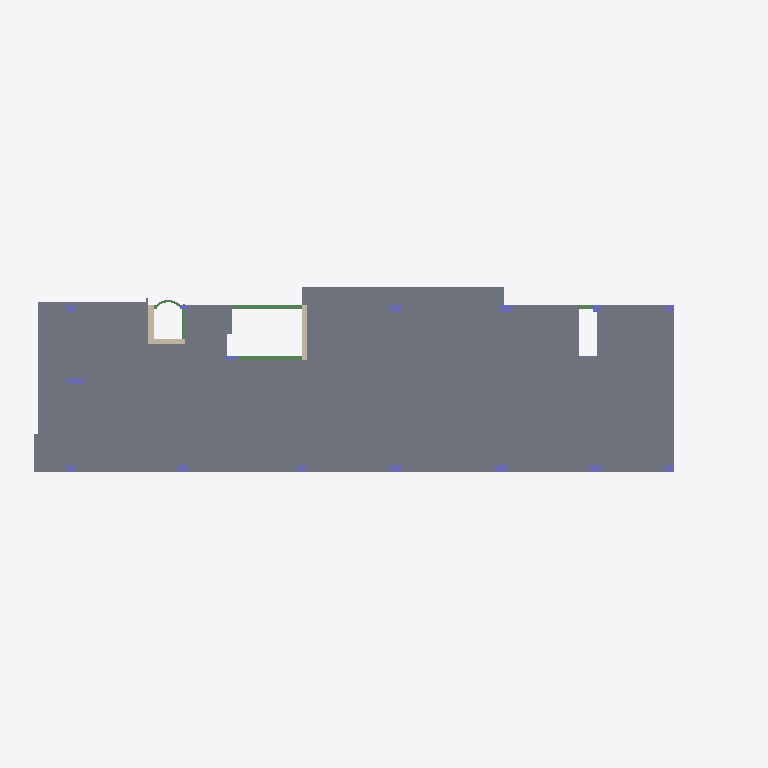
Plan cut of the same IFC building model at storey '2nd Ceiling' (level 11.76 m, cut at 13.16 m), seen from above with north up, elements coloured by IFC class: 15 columns (violet), 5 beams (green), 4 slabs (grey), 3 walls (beige). Cut surfaces are drawn darker.
Extent 37.4 m × 12.7 m × 21.6 m (x, y, z). Storeys (7): F.L at -2.50 m; Mezanen at 2.03 m; Gr Ceiling at 4.94 m; 1st Ceiling at 8.52 m; 2nd Ceiling at 11.76 m; 3rd Ceiling at 15.00 m; Roof at 18.00 m. Elements (244): 97 IfcBeam, 81 IfcColumn, 48 IfcSlab, 18 IfcWallStandardCase.

HEADER;
FILE_DESCRIPTION(('ViewDefinition [DesignTransferView_V1.0]'),'2;1');
FILE_NAME('Project Number','2018-08-01T13:12:49',(''),(''),'The EXPRESS Data Manager Version 5.02.0100.07 : 28 Aug 2013','20160225_1515(x64) - Exporter 17.0.416.0 - Alternate UI 17.12.14.0','');
FILE_SCHEMA(('IFC4'));
ENDSEC;
DATA;
#104=IFCPROJECT('1ap_OrVTr5ouP7kyT66E4O',#42,'Project Number',$,$,'Project Name','Project Status',(#95),#90);
#16148=IFCSITE('1ap_OrVTr5ouP7kyT66E4Q',#42,'Default',$,'',#16147,$,$,.ELEMENT.,$,$,$,$,$);
#119=IFCBUILDING('1ap_OrVTr5ouP7kyT66E4P',#42,'',$,$,#33,$,'',.ELEMENT.,$,$,$);
#134=IFCBUILDINGSTOREY('1ap_OrVTr5ouP7kyUvvn_x',#42,'F.L',$,$,#132,$,'F.L',.ELEMENT.,-2500.0);
#146=IFCBUILDINGSTOREY('1ap_OrVTr5ouP7kyUvvnGB',#42,'Mezanen',$,$,#145,$,'Mezanen',.ELEMENT.,2030.0);
#152=IFCBUILDINGSTOREY('1ap_OrVTr5ouP7kyUvugNL',#42,'Gr Ceiling',$,$,#151,$,'Gr Ceiling',.ELEMENT.,4940.0);
#158=IFCBUILDINGSTOREY('1ap_OrVTr5ouP7kyUvuKtf',#42,'1st Ceiling',$,$,#157,$,'1st Ceiling',.ELEMENT.,8520.0);
#164=IFCBUILDINGSTOREY('1ap_OrVTr5ouP7kyUvuRR2',#42,'2nd Ceiling',$,$,#163,$,'2nd Ceiling',.ELEMENT.,11760.0);
#170=IFCBUILDINGSTOREY('1ap_OrVTr5ouP7kyUvuSAt',#42,'3rd Ceiling',$,$,#169,$,'3rd Ceiling',.ELEMENT.,15000.0);
#176=IFCBUILDINGSTOREY('1ap_OrVTr5ouP7kyUvuVqx',#42,'Roof',$,$,#175,$,'Roof',.ELEMENT.,18000.0);
#10982=IFCSLAB('3AMZD7eDnEwwaXJPwc$dNs',#42,'Floor:RC-Slab_320:449285',$,'Floor:RC-Slab_320',#10914,#10979,'449285',.FLOOR.);
#12173=IFCSLAB('3AMZD7eDnEwwaXJPwc$dMa',#42,'Floor:RC-SlabB_260:449367',$,'Floor:RC-SlabB_260',#12156,#12170,'449367',.FLOOR.);
#12141=IFCSLAB('3AMZD7eDnEwwaXJPwc$dMz',#42,'Floor:RC-SlabB_260:449358',$,'Floor:RC-SlabB_260',#12124,#12138,'449358',.FLOOR.);
#12109=IFCSLAB('3AMZD7eDnEwwaXJPwc$dMs',#42,'Floor:RC-SlabB_260:449349',$,'Floor:RC-SlabB_260',#12092,#12106,'449349',.FLOOR.);
#11115=IFCBEAM('3AMZD7eDnEwwaXJPwc$dNa',#42,'Beam_Concrete_Rectangular:B2_250x600:449303',$,'B2_250x600',#11114,#11108,'449303',.BEAM.);
#15295=IFCWALLSTANDARDCASE('1QHhF8UL1BYADQ4JGU283L',#42,'Basic Wall:RC-W2_250:450135',$,'Basic Wall:RC-W2_250:441985',#15256,#15291,'450135',.NOTDEFINED.);
#12288=IFCBEAM('3AMZD7eDnEwwaXJPwc$dMH',#42,'Beam_Concrete_Rectangular:B2_250x600:449378',$,'Beam_Concrete_Rectangular:B2_250x600:415683',#12264,#12284,'449378',.BEAM.);
#15204=IFCWALLSTANDARDCASE('1QHhF8UL1BYADQ4JGU283H',#42,'Basic Wall:RC-W1_300:450131',$,'Basic Wall:RC-W1_300:36793',#15182,#15200,'450131',.NOTDEFINED.);
#15241=IFCWALLSTANDARDCASE('1QHhF8UL1BYADQ4JGU283N',#42,'Basic Wall:RC-W1_300:450133',$,'Basic Wall:RC-W1_300:36793',#15219,#15237,'450133',.NOTDEFINED.);
#14970=IFCCOLUMN('1QHhF8UL1BYADQ4JGU282A',#42,'Column_Concrete_Rectangular:C3_300x900:450056',$,'C3_300x900',#14969,#14963,'450056',.COLUMN.);
#11787=IFCBEAM('3AMZD7eDnEwwaXJPwc$dNS',#42,'Beam_Concrete_Rectangular:B1_120x600:449327',$,'B1_120x600',#11786,#11780,'449327',.BEAM.);
#14184=IFCCOLUMN('1QHhF8UL1BYADQ4JGU28Du',#42,'Column_Concrete_Rectangular:C7_400x700:450042',$,'C7_400x700',#14183,#14177,'450042',.COLUMN.);
#14224=IFCCOLUMN('1QHhF8UL1BYADQ4JGU28D_',#42,'Column_Concrete_Rectangular:C7_400x700:450044',$,'C7_400x700',#14223,#14217,'450044',.COLUMN.);
#15050=IFCCOLUMN('1QHhF8UL1BYADQ4JGU282E',#42,'Column_Concrete_Rectangular:C7_400x700:450060',$,'C7_400x700',#15049,#15043,'450060',.COLUMN.);
#15130=IFCCOLUMN('1QHhF8UL1BYADQ4JGU282I',#42,'Column_Concrete_Rectangular:C7_400x700:450064',$,'C7_400x700',#15129,#15123,'450064',.COLUMN.);
#15170=IFCCOLUMN('1QHhF8UL1BYADQ4JGU282G',#42,'Column_Concrete_Rectangular:C7_400x700:450066',$,'C7_400x700',#15169,#15163,'450066',.COLUMN.);
#14890=IFCCOLUMN('1QHhF8UL1BYADQ4JGU2826',#42,'Column_Concrete_Rectangular:C6_400x600:450052',$,'C6_400x600',#14889,#14883,'450052',.COLUMN.);
#13835=IFCCOLUMN('1QHhF8UL1BYADQ4JGU28Dq',#42,'Column_Concrete_Rectangular:C5_400x500:450038',$,'C5_400x500',#13834,#13828,'450038',.COLUMN.);
#14144=IFCCOLUMN('1QHhF8UL1BYADQ4JGU28Dw',#42,'Column_Concrete_Rectangular:C5_400x500:450040',$,'C5_400x500',#14143,#14137,'450040',.COLUMN.);
#14264=IFCCOLUMN('1QHhF8UL1BYADQ4JGU28Dy',#42,'Column_Concrete_Rectangular:C5_400x500:450046',$,'C5_400x500',#14263,#14257,'450046',.COLUMN.);
#15010=IFCCOLUMN('1QHhF8UL1BYADQ4JGU2828',#42,'Column_Concrete_Rectangular:C5_400x500:450058',$,'C5_400x500',#15009,#15003,'450058',.COLUMN.);
#11229=IFCBEAM('3AMZD7eDnEwwaXJPwc$dNk',#42,'Beam_Concrete_Rectangular:B2_250x600:449309',$,'Beam_Concrete_Rectangular:B2_250x600:415683',#11205,#11225,'449309',.BEAM.);
#14930=IFCCOLUMN('1QHhF8UL1BYADQ4JGU2824',#42,'Column_Concrete_Rectangular:C4_400x400:450054',$,'C4_400x400',#14929,#14923,'450054',.COLUMN.);
#15090=IFCCOLUMN('1QHhF8UL1BYADQ4JGU282C',#42,'Column_Concrete_Rectangular:C4_400x400:450062',$,'C4_400x400',#15089,#15083,'450062',.COLUMN.);
#11710=IFCBEAM('3AMZD7eDnEwwaXJPwc$dNU',#42,'Beam_Concrete_Rectangular:B1_120x600:449325',$,'Beam_Concrete_Rectangular:B1_120x600:417345',#11509,#11706,'449325',.BEAM.);
#14537=IFCCOLUMN('1QHhF8UL1BYADQ4JGU2822',#42,'Column_Concrete_Rectangular:C2_250x700:450048',$,'C2_250x700',#14536,#14530,'450048',.COLUMN.);
#14850=IFCCOLUMN('1QHhF8UL1BYADQ4JGU2820',#42,'Column_Concrete_Rectangular:C1_250x500:450050',$,'C1_250x500',#14849,#14843,'450050',.COLUMN.);
ENDSEC;